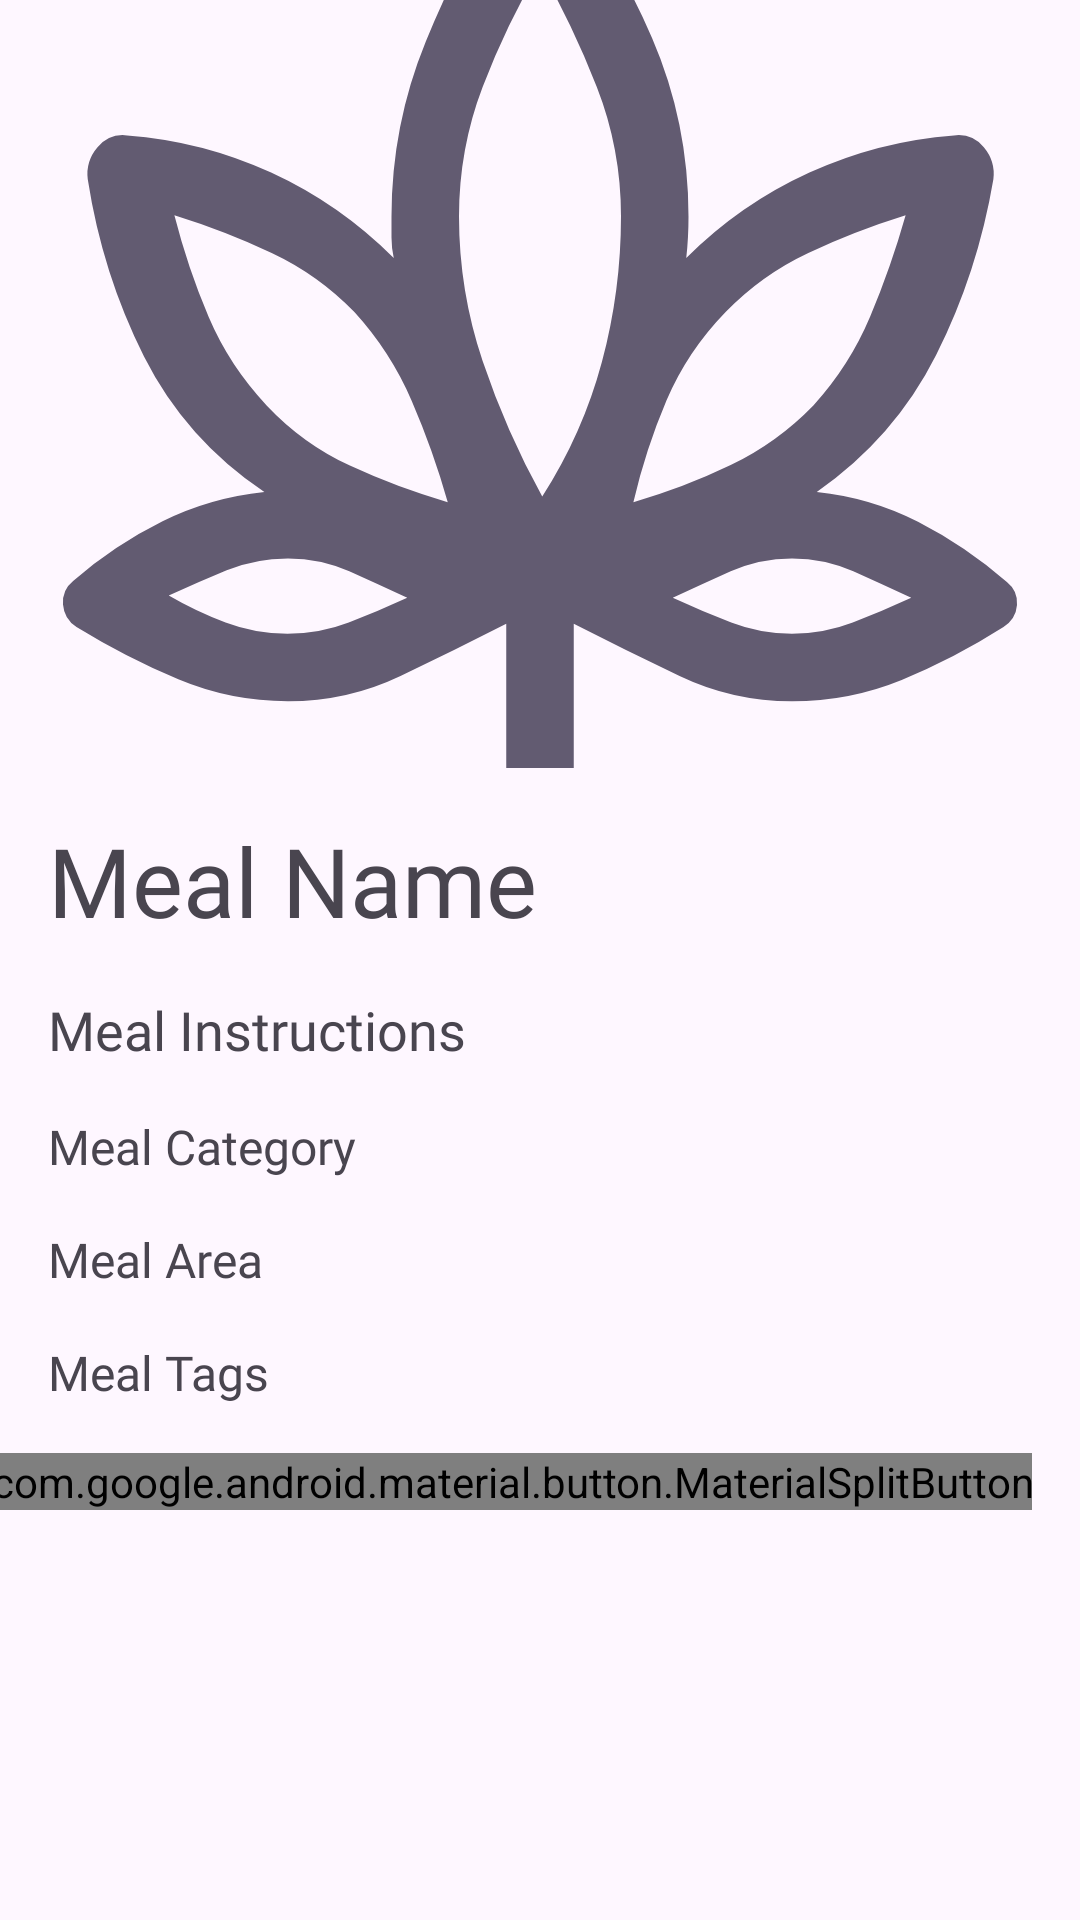

Android layout source for this screen:
<!-- AndroidManifest.xml: application theme Theme.FitByKit -->
<!-- res/layout/fragment_meal_detail.xml -->
<?xml version="1.0" encoding="utf-8"?>
<androidx.constraintlayout.widget.ConstraintLayout xmlns:android="http://schemas.android.com/apk/res/android"
    xmlns:app="http://schemas.android.com/apk/res-auto"
    android:layout_width="match_parent"
    android:layout_height="match_parent"
    xmlns:tools="http://schemas.android.com/tools"
    tools:context=".fragments.MealDetailFragment">

    <ScrollView
        android:layout_width="match_parent"
        android:layout_height="0dp"
        app:layout_constraintBottom_toBottomOf="parent"
        app:layout_constraintEnd_toEndOf="parent"
        app:layout_constraintStart_toStartOf="parent"
        app:layout_constraintTop_toTopOf="parent">

        <androidx.constraintlayout.widget.ConstraintLayout
            android:layout_width="match_parent"
            android:layout_height="wrap_content">

            <com.google.android.material.imageview.ShapeableImageView
                android:id="@+id/IV_mealImage"
                android:layout_width="match_parent"
                android:layout_height="256dp"
                android:scaleType="centerCrop"
                android:src="@drawable/cannabis_48dp"
                app:layout_constraintEnd_toEndOf="parent"
                app:layout_constraintStart_toStartOf="parent"
                app:layout_constraintTop_toTopOf="parent" />

            <com.google.android.material.textview.MaterialTextView
                android:id="@+id/TV_mealName"
                android:layout_width="match_parent"
                android:layout_height="wrap_content"
                android:layout_marginStart="16dp"
                android:layout_marginTop="16dp"
                android:layout_marginEnd="16dp"
                android:text="Meal Name"
                android:fontFamily="@font/poppins"
                android:textSize="32sp"
                app:layout_constraintEnd_toEndOf="parent"
                app:layout_constraintStart_toStartOf="parent"
                app:layout_constraintTop_toBottomOf="@+id/IV_mealImage" />

            <com.google.android.material.textview.MaterialTextView
                android:id="@+id/TV_mealCategory"
                android:layout_width="match_parent"
                android:layout_height="wrap_content"
                android:layout_marginStart="16dp"
                android:layout_marginTop="16dp"
                android:layout_marginEnd="16dp"
                android:text="Meal Category"
                android:fontFamily="@font/poppins"
                android:textSize="16sp"
                app:layout_constraintEnd_toEndOf="parent"
                app:layout_constraintStart_toStartOf="parent"
                app:layout_constraintTop_toBottomOf="@+id/TV_mealInstructions" />

            <com.google.android.material.textview.MaterialTextView
                android:id="@+id/TV_mealArea"
                android:layout_width="match_parent"
                android:layout_height="wrap_content"
                android:layout_marginStart="16dp"
                android:layout_marginTop="16dp"
                android:layout_marginEnd="16dp"
                android:text="Meal Area"
                android:fontFamily="@font/poppins"
                android:textSize="16sp"
                app:layout_constraintEnd_toEndOf="parent"
                app:layout_constraintStart_toStartOf="parent"
                app:layout_constraintTop_toBottomOf="@id/TV_mealCategory" />

            <com.google.android.material.textview.MaterialTextView
                android:id="@+id/TV_mealTags"
                android:layout_width="match_parent"
                android:layout_height="wrap_content"
                android:layout_marginStart="16dp"
                android:layout_marginTop="16dp"
                android:layout_marginEnd="16dp"
                android:text="Meal Tags"
                android:fontFamily="@font/poppins"
                android:textSize="16sp"
                app:layout_constraintEnd_toEndOf="parent"
                app:layout_constraintStart_toStartOf="parent"
                app:layout_constraintTop_toBottomOf="@id/TV_mealArea" />

            <com.google.android.material.textview.MaterialTextView
                android:id="@+id/TV_mealInstructions"
                android:layout_width="match_parent"
                android:layout_height="wrap_content"
                android:layout_marginStart="16dp"
                android:layout_marginTop="16dp"
                android:layout_marginEnd="16dp"
                android:text="Meal Instructions"
                android:fontFamily="@font/poppins"
                android:textSize="18sp"
                app:layout_constraintEnd_toEndOf="parent"
                app:layout_constraintStart_toStartOf="parent"
                app:layout_constraintTop_toBottomOf="@id/TV_mealName" />

            <com.google.android.material.button.MaterialSplitButton
                android:layout_width="wrap_content"
                android:layout_height="wrap_content"
                android:layout_marginTop="16dp"
                android:layout_marginEnd="16dp"
                app:layout_constraintEnd_toEndOf="parent"
                app:layout_constraintTop_toBottomOf="@id/TV_mealTags">

                <Button
                    android:id="@+id/buy_meal"
                    style="?attr/materialSplitButtonIconFilledStyle"
                    android:layout_width="wrap_content"
                    android:layout_height="wrap_content"
                    android:text="@string/buy_meal"
                    android:fontFamily="@font/poppins"
                    app:iconPadding="8dp"
                    app:icon="@drawable/paid_24dp"/>

                <Button
                    style="?attr/materialSplitButtonIconFilledStyle"
                    android:id="@+id/expand_more_or_less_filled"
                    android:layout_width="wrap_content"
                    android:layout_height="wrap_content"
                    app:icon="@drawable/forward_24dp"/>

            </com.google.android.material.button.MaterialSplitButton>

        </androidx.constraintlayout.widget.ConstraintLayout>
    </ScrollView>

</androidx.constraintlayout.widget.ConstraintLayout>
<!-- resources referenced by this layout -->
<resources>
  <!-- drawable cannabis_48dp (drawable) -->
  <vector xmlns:android="http://schemas.android.com/apk/res/android"
      android:width="48dp"
      android:height="48dp"
      android:viewportWidth="960"
      android:viewportHeight="960">
    <path
        android:pathData="M450,693q-47,24 -94,46.5T256,762q-51,0 -97.5,-19.5T68,696q-11,-7 -12,-20t9,-21q37,-32 79.5,-53t90.5,-26q-70,-47 -107,-120.5T78,298q-2,-16 8.69,-28.5T113,259q67,5 128,33t109,76q-2,-9 -2,-18.33L348,331q0,-81 30.5,-155.5T452,32q8,-12 22,-12.5t22,10.5q51,67 83.5,142.18Q612,247.35 612,331q0,9.33 -0.5,18.67Q611,359 610,368q48,-48 109.5,-76T848,259q16,-2 26.5,10.5T883,298q-14,83 -51,156.5T726,576q48,5 90,26.5t79,53.5q10,8 9,20.5T892,696q-44,28 -90.5,47T704,762q-52.88,0 -99.94,-22.5Q557,717 510,693v157q0,12.75 -8.68,21.37 -8.67,8.63 -21.5,8.63 -12.82,0 -21.32,-8.63Q450,862.75 450,850v-157ZM398,585q-13,-46 -32,-90t-51,-79q-32,-33 -73.5,-52.5T155,330q12,47 30.5,90.5T237,499q32,34 74,53.5t87,32.5ZM255.5,702q28.5,0 54.5,-10t52,-22q-26,-12 -51.5,-23.5T256,635q-29,0 -54.5,10.5T150,668q24,14 50.5,24t55,10ZM482,580q36,-56 53,-119.5T552,331q0,-60.21 -21.5,-115.1Q509,161 480,110q-30,51 -51,105.9 -21,54.89 -21,115.1 0,66 21,128.5T482,580ZM563,585q45,-13 86.5,-33t73.5,-53q32,-35 50.5,-79t31.5,-90q-45,14 -86.5,33.5T645,416q-34,35 -52.5,78.5T563,585ZM704,702q28,0 54,-10t52,-22q-26,-12 -51.5,-23.5T704,635q-29,0 -54.5,11.5T598,670q26,12 52,22t54,10ZM398,585ZM362,670ZM482,580ZM563,585ZM598,670Z"
        android:fillColor="?attr/colorControlActivated"/>
  </vector>
  <!-- drawable forward_24dp (drawable) -->
  <vector xmlns:android="http://schemas.android.com/apk/res/android"
      android:width="24dp"
      android:height="24dp"
      android:viewportWidth="960"
      android:viewportHeight="960">
    <path
        android:pathData="M767,440 L612,285q-12,-12 -12,-28.5t12,-28.5q12,-11 28.5,-11t27.5,11l184,184q6,6 8.5,13t2.5,15q0,8 -2.5,15t-8.5,13L668,652q-12,12 -28,11.5T612,652q-12,-12 -12.5,-28t11.5,-28l156,-156ZM527,480L280,480q-50,0 -85,35t-35,85v120q0,17 -11.5,28.5T120,760q-17,0 -28.5,-11.5T80,720v-120q0,-83 58.5,-141.5T280,400h247L412,285q-12,-12 -12,-28.5t12,-28.5q12,-11 28.5,-11t27.5,11l184,184q6,6 8.5,13t2.5,15q0,8 -2.5,15t-8.5,13L468,652q-12,12 -28,11.5T412,652q-12,-12 -12.5,-28t11.5,-28l116,-116Z"
        android:fillColor="?attr/colorControlActivated"/>
  </vector>
  <!-- drawable paid_24dp (drawable) -->
  <vector xmlns:android="http://schemas.android.com/apk/res/android"
      android:width="24dp"
      android:height="24dp"
      android:viewportWidth="960"
      android:viewportHeight="960">
    <path
        android:pathData="M480,880q-83,0 -156,-31.5T197,763q-54,-54 -85.5,-127T80,480q0,-83 31.5,-156T197,197q54,-54 127,-85.5T480,80q83,0 156,31.5T763,197q54,54 85.5,127T880,480q0,83 -31.5,156T763,763q-54,54 -127,85.5T480,880ZM479,760q14,0 24.5,-10.5T514,725v-15q50,-9 86,-39t36,-89q0,-42 -24,-77t-96,-61q-60,-20 -83,-35t-23,-41q0,-26 18.5,-41t53.5,-15q20,0 35,7t25,19q10,12 22.5,16.5t23.5,-0.5q15,-6 20.5,-20.5T606,307q-16,-23 -39.5,-39T516,250v-15q0,-14 -10.5,-24.5T481,200q-14,0 -24.5,10.5T446,235v15q-50,11 -78,44t-28,74q0,47 27.5,76t86.5,50q63,23 87.5,41t24.5,47q0,33 -23.5,48.5T486,646q-26,0 -47,-12.5T404,596q-8,-14 -21,-19t-26,0q-14,5 -20.5,19t-0.5,27q16,34 43,55.5t65,29.5v17q0,14 10.5,24.5T479,760Z"
        android:fillColor="?attr/colorControlActivated"/>
  </vector>
  <string name="buy_meal">Buy Meal</string>
  <style name="Theme.FitByKit" parent="Base.Theme.FitByKit" />
  <style name="Base.Theme.FitByKit" parent="Theme.Material3.DayNight.NoActionBar">
          
          
      </style>
</resources>
